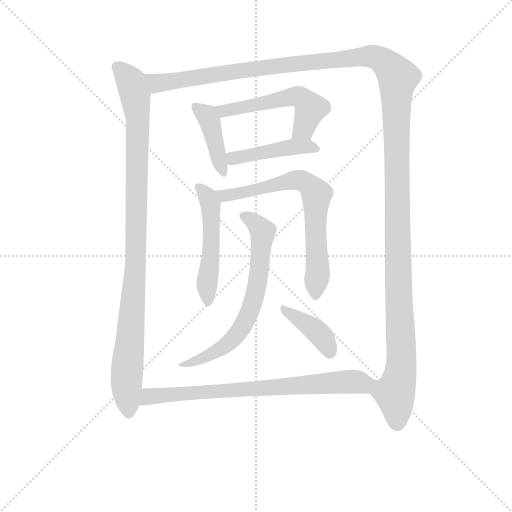
t = 0.00 s
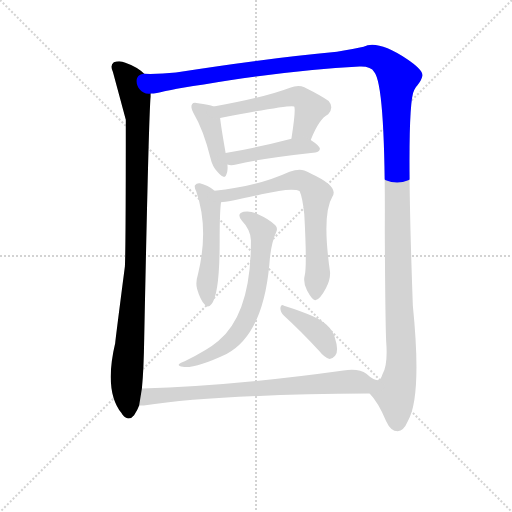
t = 1.78 s
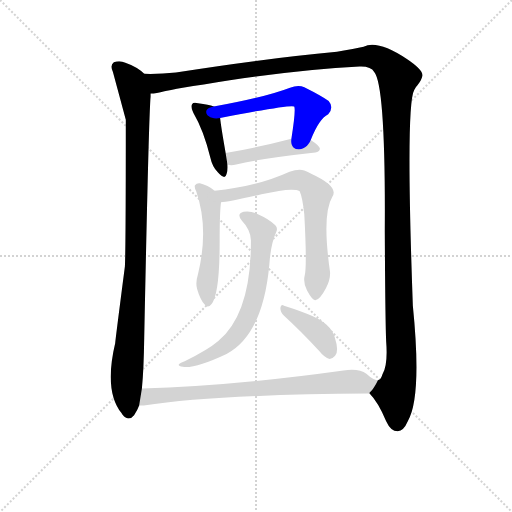
t = 3.57 s
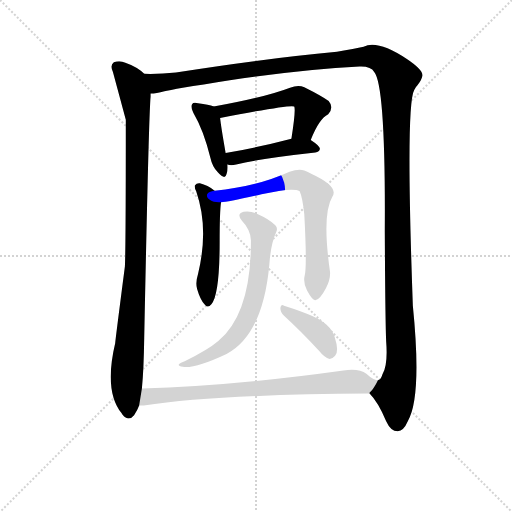
t = 5.35 s
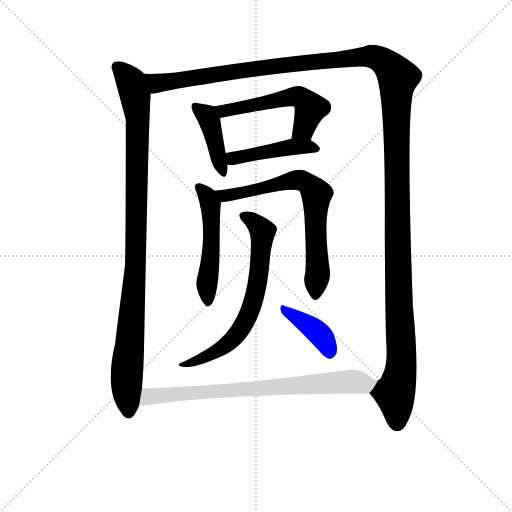
t = 7.13 s
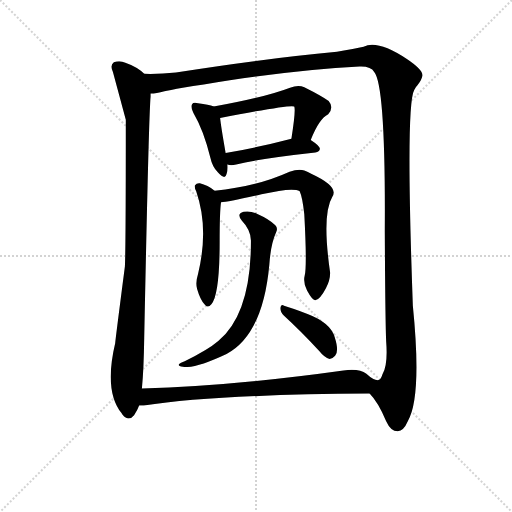
t = 8.92 s

The animated SVG that drew these frames (rendered in a browser with its animation timeline set to each time). Animation: 10 CSS @keyframes rules; one cycle of 8.92 s.

<svg version="1.1" viewBox="0 0 1024 1024" xmlns="http://www.w3.org/2000/svg">
  <g stroke="lightgray" stroke-dasharray="1,1" stroke-width="1" transform="scale(4, 4)">
    <line x1="0" y1="0" x2="256" y2="256"></line>
    <line x1="256" y1="0" x2="0" y2="256"></line>
    <line x1="128" y1="0" x2="128" y2="256"></line>
    <line x1="0" y1="128" x2="256" y2="128"></line>
  </g>
<g transform="scale(0.92, -0.92) translate(60, -900)">
   <style type="text/css">
    @keyframes keyframes0 {
      from {
       stroke: blue;
       stroke-dashoffset: 1019;
       stroke-width: 128;
       }
       77% {
       animation-timing-function: step-end;
       stroke: blue;
       stroke-dashoffset: 0;
       stroke-width: 128;
       }
       to {
       stroke: black;
       stroke-width: 1024;
       }
       }
       #make-me-a-hanzi-animation-0 {
         animation: keyframes0 1.079264s both;
         animation-delay: 0.000000s;
         animation-timing-function: linear;
       }
    @keyframes keyframes1 {
      from {
       stroke: blue;
       stroke-dashoffset: 1580;
       stroke-width: 128;
       }
       84% {
       animation-timing-function: step-end;
       stroke: blue;
       stroke-dashoffset: 0;
       stroke-width: 128;
       }
       to {
       stroke: black;
       stroke-width: 1024;
       }
       }
       #make-me-a-hanzi-animation-1 {
         animation: keyframes1 1.535807s both;
         animation-delay: 1.079264s;
         animation-timing-function: linear;
       }
    @keyframes keyframes2 {
      from {
       stroke: blue;
       stroke-dashoffset: 417;
       stroke-width: 128;
       }
       58% {
       animation-timing-function: step-end;
       stroke: blue;
       stroke-dashoffset: 0;
       stroke-width: 128;
       }
       to {
       stroke: black;
       stroke-width: 1024;
       }
       }
       #make-me-a-hanzi-animation-2 {
         animation: keyframes2 0.589355s both;
         animation-delay: 2.615072s;
         animation-timing-function: linear;
       }
    @keyframes keyframes3 {
      from {
       stroke: blue;
       stroke-dashoffset: 541;
       stroke-width: 128;
       }
       64% {
       animation-timing-function: step-end;
       stroke: blue;
       stroke-dashoffset: 0;
       stroke-width: 128;
       }
       to {
       stroke: black;
       stroke-width: 1024;
       }
       }
       #make-me-a-hanzi-animation-3 {
         animation: keyframes3 0.690267s both;
         animation-delay: 3.204427s;
         animation-timing-function: linear;
       }
    @keyframes keyframes4 {
      from {
       stroke: blue;
       stroke-dashoffset: 451;
       stroke-width: 128;
       }
       59% {
       animation-timing-function: step-end;
       stroke: blue;
       stroke-dashoffset: 0;
       stroke-width: 128;
       }
       to {
       stroke: black;
       stroke-width: 1024;
       }
       }
       #make-me-a-hanzi-animation-4 {
         animation: keyframes4 0.617025s both;
         animation-delay: 3.894694s;
         animation-timing-function: linear;
       }
    @keyframes keyframes5 {
      from {
       stroke: blue;
       stroke-dashoffset: 510;
       stroke-width: 128;
       }
       62% {
       animation-timing-function: step-end;
       stroke: blue;
       stroke-dashoffset: 0;
       stroke-width: 128;
       }
       to {
       stroke: black;
       stroke-width: 1024;
       }
       }
       #make-me-a-hanzi-animation-5 {
         animation: keyframes5 0.665039s both;
         animation-delay: 4.511719s;
         animation-timing-function: linear;
       }
    @keyframes keyframes6 {
      from {
       stroke: blue;
       stroke-dashoffset: 709;
       stroke-width: 128;
       }
       70% {
       animation-timing-function: step-end;
       stroke: blue;
       stroke-dashoffset: 0;
       stroke-width: 128;
       }
       to {
       stroke: black;
       stroke-width: 1024;
       }
       }
       #make-me-a-hanzi-animation-6 {
         animation: keyframes6 0.826986s both;
         animation-delay: 5.176758s;
         animation-timing-function: linear;
       }
    @keyframes keyframes7 {
      from {
       stroke: blue;
       stroke-dashoffset: 682;
       stroke-width: 128;
       }
       69% {
       animation-timing-function: step-end;
       stroke: blue;
       stroke-dashoffset: 0;
       stroke-width: 128;
       }
       to {
       stroke: black;
       stroke-width: 1024;
       }
       }
       #make-me-a-hanzi-animation-7 {
         animation: keyframes7 0.805013s both;
         animation-delay: 6.003743s;
         animation-timing-function: linear;
       }
    @keyframes keyframes8 {
      from {
       stroke: blue;
       stroke-dashoffset: 396;
       stroke-width: 128;
       }
       56% {
       animation-timing-function: step-end;
       stroke: blue;
       stroke-dashoffset: 0;
       stroke-width: 128;
       }
       to {
       stroke: black;
       stroke-width: 1024;
       }
       }
       #make-me-a-hanzi-animation-8 {
         animation: keyframes8 0.572266s both;
         animation-delay: 6.808757s;
         animation-timing-function: linear;
       }
    @keyframes keyframes9 {
      from {
       stroke: blue;
       stroke-dashoffset: 770;
       stroke-width: 128;
       }
       71% {
       animation-timing-function: step-end;
       stroke: blue;
       stroke-dashoffset: 0;
       stroke-width: 128;
       }
       to {
       stroke: black;
       stroke-width: 1024;
       }
       }
       #make-me-a-hanzi-animation-9 {
         animation: keyframes9 0.876628s both;
         animation-delay: 7.381022s;
         animation-timing-function: linear;
       }
</style>
<path d="M 253.5 739.5 Q 238.5 754.5 212.5 763.5 Q 200.5 769.5 187.5 764.5 Q 178.5 758.5 185.5 743.5 Q 212.5 643.5 213.5 639.5 Q 213.5 360.5 211.5 320.5 Q 190.5 158.5 190.5 154.5 Q 165.5 49.5 204.5 1.5 Q 204.5 0.5 206.5 -1.5 Q 219.5 -17.5 231.5 -2.5 Q 238.5 7.5 242.5 18.5 L 248.5 55.5 Q 252.5 95.5 253.5 164.5 Q 263.5 657.5 267.5 689.5 L 267.5 696.5 C 268.5 726.5 269.5 727.5 253.5 739.5 Z" fill="lightgray"></path> 
<path d="M 743.5 44.5 Q 761.5 26.5 779.5 -15.5 Q 789.5 -37.5 804.5 -37.5 Q 817.5 -36.5 826.5 -15.5 Q 857.5 36.5 837.5 235.5 Q 821.5 671.5 840.5 704.5 Q 843.5 710.5 847.5 714.5 Q 857.5 727.5 858.5 736.5 Q 857.5 749.5 824.5 771.5 Q 761.5 813.5 730.5 798.5 Q 711.5 794.5 672.5 787.5 Q 512.5 772.5 322.5 742.5 Q 286.5 738.5 253.5 739.5 C 223.5 738.5 237.5 691.5 267.5 696.5 Q 279.5 696.5 297.5 701.5 Q 312.5 705.5 439.5 725.5 Q 599.5 749.5 721.5 755.5 Q 746.5 756.5 753.5 743.5 Q 778.5 713.5 776.5 396.5 Q 777.5 203.5 779.5 157.5 Q 783.5 106.5 771.5 86.5 Q 767.5 73.5 761.5 73.5 C 748.5 46.5 741.5 47.5 743.5 44.5 Z" fill="lightgray"></path> 
<path d="M 404.5 668.5 Q 394.5 672.5 370.5 675.5 Q 360.5 678.5 357.5 673.5 Q 353.5 667.5 360.5 654.5 Q 382.5 617.5 397.5 556.5 Q 401.5 537.5 413.5 525.5 Q 429.5 507.5 432.5 521.5 Q 435.5 528.5 434.5 542.5 L 430.5 567.5 Q 420.5 624.5 418.5 643.5 C 416.5 664.5 416.5 664.5 404.5 668.5 Z" fill="lightgray"></path> 
<path d="M 615.5 595.5 Q 633.5 641.5 653.5 651.5 Q 666.5 666.5 654.5 680.5 Q 641.5 690.5 601.5 710.5 Q 588.5 716.5 570.5 709.5 Q 515.5 688.5 404.5 668.5 C 374.5 663.5 389.5 637.5 418.5 643.5 Q 572.5 673.5 579.5 668.5 Q 583.5 662.5 573.5 598.5 C 568.5 568.5 604.5 567.5 615.5 595.5 Z" fill="lightgray"></path> 
<path d="M 434.5 542.5 Q 441.5 539.5 453.5 542.5 Q 507.5 555.5 625.5 568.5 Q 634.5 569.5 635.5 576.5 Q 635.5 582.5 615.5 595.5 C 600.5 605.5 600.5 605.5 573.5 598.5 Q 492.5 577.5 430.5 567.5 C 400.5 562.5 405.5 548.5 434.5 542.5 Z" fill="lightgray"></path> 
<path d="M 406.5 485.5 Q 391.5 497.5 374.5 501.5 Q 367.5 502.5 363.5 496.5 Q 362.5 492.5 366.5 484.5 Q 394.5 403.5 370.5 304.5 Q 364.5 285.5 368.5 271.5 Q 375.5 247.5 384.5 238.5 Q 391.5 228.5 399.5 238.5 Q 417.5 259.5 417.5 374.5 Q 417.5 440.5 420.5 460.5 C 422.5 474.5 422.5 474.5 406.5 485.5 Z" fill="lightgray"></path> 
<path d="M 602.5 301.5 Q 598.5 285.5 607.5 268.5 Q 619.5 246.5 625.5 247.5 Q 635.5 248.5 648.5 273.5 Q 658.5 292.5 657.5 308.5 Q 639.5 434.5 662.5 472.5 Q 677.5 494.5 616.5 522.5 Q 609.5 526.5 601.5 529.5 Q 588.5 533.5 569.5 526.5 Q 496.5 493.5 406.5 485.5 C 376.5 482.5 390.5 457.5 420.5 460.5 Q 435.5 460.5 508.5 477.5 Q 575.5 493.5 591.5 484.5 Q 597.5 471.5 601.5 434.5 Q 607.5 323.5 602.5 301.5 Z" fill="lightgray"></path> 
<path d="M 485.5 374.5 Q 485.5 217.5 414.5 158.5 Q 392.5 139.5 341.5 114.5 Q 331.5 111.5 329.5 108.5 Q 325.5 104.5 337.5 102.5 Q 364.5 98.5 432.5 130.5 Q 511.5 172.5 525.5 324.5 Q 528.5 369.5 540.5 395.5 Q 544.5 404.5 538.5 410.5 Q 525.5 423.5 498.5 435.5 Q 482.5 442.5 469.5 439.5 Q 453.5 435.5 465.5 420.5 Q 486.5 398.5 485.5 374.5 Z" fill="lightgray"></path> 
<path d="M 557.5 213.5 Q 591.5 182.5 633.5 137.5 Q 645.5 122.5 656.5 119.5 Q 662.5 119.5 668.5 126.5 Q 677.5 136.5 667.5 167.5 Q 658.5 198.5 608.5 217.5 Q 575.5 230.5 557.5 235.5 Q 550.5 239.5 549.5 230.5 Q 549.5 220.5 557.5 213.5 Z" fill="lightgray"></path> 
<path d="M 242.5 18.5 L 252.5 18.5 Q 409.5 42.5 743.5 44.5 C 773.5 44.5 789.5 62.5 761.5 73.5 Q 751.5 73.5 736.5 87.5 Q 720.5 99.5 686.5 94.5 Q 442.5 60.5 248.5 55.5 C 218.5 54.5 212.5 16.5 242.5 18.5 Z" fill="lightgray"></path> 
      <clipPath id="make-me-a-hanzi-clip-0">
      <path d="M 253.5 739.5 Q 238.5 754.5 212.5 763.5 Q 200.5 769.5 187.5 764.5 Q 178.5 758.5 185.5 743.5 Q 212.5 643.5 213.5 639.5 Q 213.5 360.5 211.5 320.5 Q 190.5 158.5 190.5 154.5 Q 165.5 49.5 204.5 1.5 Q 204.5 0.5 206.5 -1.5 Q 219.5 -17.5 231.5 -2.5 Q 238.5 7.5 242.5 18.5 L 248.5 55.5 Q 252.5 95.5 253.5 164.5 Q 263.5 657.5 267.5 689.5 L 267.5 696.5 C 268.5 726.5 269.5 727.5 253.5 739.5 Z" fill="lightgray"></path>
      </clipPath>
      <path clip-path="url(#make-me-a-hanzi-clip-0)" d="M 195.5 753.5 L 225.5 720.5 L 239.5 643.5 L 235.5 316.5 L 215.5 87.5 L 219.5 4.5 " fill="none" id="make-me-a-hanzi-animation-0" stroke-dasharray="891 1782" stroke-linecap="round"></path>

      <clipPath id="make-me-a-hanzi-clip-1">
      <path d="M 743.5 44.5 Q 761.5 26.5 779.5 -15.5 Q 789.5 -37.5 804.5 -37.5 Q 817.5 -36.5 826.5 -15.5 Q 857.5 36.5 837.5 235.5 Q 821.5 671.5 840.5 704.5 Q 843.5 710.5 847.5 714.5 Q 857.5 727.5 858.5 736.5 Q 857.5 749.5 824.5 771.5 Q 761.5 813.5 730.5 798.5 Q 711.5 794.5 672.5 787.5 Q 512.5 772.5 322.5 742.5 Q 286.5 738.5 253.5 739.5 C 223.5 738.5 237.5 691.5 267.5 696.5 Q 279.5 696.5 297.5 701.5 Q 312.5 705.5 439.5 725.5 Q 599.5 749.5 721.5 755.5 Q 746.5 756.5 753.5 743.5 Q 778.5 713.5 776.5 396.5 Q 777.5 203.5 779.5 157.5 Q 783.5 106.5 771.5 86.5 Q 767.5 73.5 761.5 73.5 C 748.5 46.5 741.5 47.5 743.5 44.5 Z" fill="lightgray"></path>
      </clipPath>
      <path clip-path="url(#make-me-a-hanzi-clip-1)" d="M 260.5 733.5 L 284.5 718.5 L 552.5 758.5 L 742.5 777.5 L 772.5 767.5 L 795.5 744.5 L 804.5 728.5 L 802.5 410.5 L 813.5 134.5 L 809.5 82.5 L 798.5 42.5 L 803.5 -20.5 " fill="none" id="make-me-a-hanzi-animation-1" stroke-dasharray="1452 2904" stroke-linecap="round"></path>

      <clipPath id="make-me-a-hanzi-clip-2">
      <path d="M 404.5 668.5 Q 394.5 672.5 370.5 675.5 Q 360.5 678.5 357.5 673.5 Q 353.5 667.5 360.5 654.5 Q 382.5 617.5 397.5 556.5 Q 401.5 537.5 413.5 525.5 Q 429.5 507.5 432.5 521.5 Q 435.5 528.5 434.5 542.5 L 430.5 567.5 Q 420.5 624.5 418.5 643.5 C 416.5 664.5 416.5 664.5 404.5 668.5 Z" fill="lightgray"></path>
      </clipPath>
      <path clip-path="url(#make-me-a-hanzi-clip-2)" d="M 364.5 668.5 L 395.5 638.5 L 423.5 524.5 " fill="none" id="make-me-a-hanzi-animation-2" stroke-dasharray="289 578" stroke-linecap="round"></path>

      <clipPath id="make-me-a-hanzi-clip-3">
      <path d="M 615.5 595.5 Q 633.5 641.5 653.5 651.5 Q 666.5 666.5 654.5 680.5 Q 641.5 690.5 601.5 710.5 Q 588.5 716.5 570.5 709.5 Q 515.5 688.5 404.5 668.5 C 374.5 663.5 389.5 637.5 418.5 643.5 Q 572.5 673.5 579.5 668.5 Q 583.5 662.5 573.5 598.5 C 568.5 568.5 604.5 567.5 615.5 595.5 Z" fill="lightgray"></path>
      </clipPath>
      <path clip-path="url(#make-me-a-hanzi-clip-3)" d="M 415.5 666.5 L 429.5 656.5 L 590.5 689.5 L 615.5 664.5 L 600.5 620.5 L 581.5 609.5 " fill="none" id="make-me-a-hanzi-animation-3" stroke-dasharray="413 826" stroke-linecap="round"></path>

      <clipPath id="make-me-a-hanzi-clip-4">
      <path d="M 434.5 542.5 Q 441.5 539.5 453.5 542.5 Q 507.5 555.5 625.5 568.5 Q 634.5 569.5 635.5 576.5 Q 635.5 582.5 615.5 595.5 C 600.5 605.5 600.5 605.5 573.5 598.5 Q 492.5 577.5 430.5 567.5 C 400.5 562.5 405.5 548.5 434.5 542.5 Z" fill="lightgray"></path>
      </clipPath>
      <path clip-path="url(#make-me-a-hanzi-clip-4)" d="M 437.5 562.5 L 447.5 555.5 L 579.5 581.5 L 627.5 576.5 " fill="none" id="make-me-a-hanzi-animation-4" stroke-dasharray="323 646" stroke-linecap="round"></path>

      <clipPath id="make-me-a-hanzi-clip-5">
      <path d="M 406.5 485.5 Q 391.5 497.5 374.5 501.5 Q 367.5 502.5 363.5 496.5 Q 362.5 492.5 366.5 484.5 Q 394.5 403.5 370.5 304.5 Q 364.5 285.5 368.5 271.5 Q 375.5 247.5 384.5 238.5 Q 391.5 228.5 399.5 238.5 Q 417.5 259.5 417.5 374.5 Q 417.5 440.5 420.5 460.5 C 422.5 474.5 422.5 474.5 406.5 485.5 Z" fill="lightgray"></path>
      </clipPath>
      <path clip-path="url(#make-me-a-hanzi-clip-5)" d="M 372.5 492.5 L 390.5 473.5 L 398.5 448.5 L 400.5 362.5 L 389.5 279.5 L 392.5 247.5 " fill="none" id="make-me-a-hanzi-animation-5" stroke-dasharray="382 764" stroke-linecap="round"></path>

      <clipPath id="make-me-a-hanzi-clip-6">
      <path d="M 602.5 301.5 Q 598.5 285.5 607.5 268.5 Q 619.5 246.5 625.5 247.5 Q 635.5 248.5 648.5 273.5 Q 658.5 292.5 657.5 308.5 Q 639.5 434.5 662.5 472.5 Q 677.5 494.5 616.5 522.5 Q 609.5 526.5 601.5 529.5 Q 588.5 533.5 569.5 526.5 Q 496.5 493.5 406.5 485.5 C 376.5 482.5 390.5 457.5 420.5 460.5 Q 435.5 460.5 508.5 477.5 Q 575.5 493.5 591.5 484.5 Q 597.5 471.5 601.5 434.5 Q 607.5 323.5 602.5 301.5 Z" fill="lightgray"></path>
      </clipPath>
      <path clip-path="url(#make-me-a-hanzi-clip-6)" d="M 415.5 482.5 L 426.5 474.5 L 455.5 477.5 L 581.5 508.5 L 616.5 495.5 L 627.5 478.5 L 624.5 423.5 L 631.5 316.5 L 625.5 256.5 " fill="none" id="make-me-a-hanzi-animation-6" stroke-dasharray="581 1162" stroke-linecap="round"></path>

      <clipPath id="make-me-a-hanzi-clip-7">
      <path d="M 485.5 374.5 Q 485.5 217.5 414.5 158.5 Q 392.5 139.5 341.5 114.5 Q 331.5 111.5 329.5 108.5 Q 325.5 104.5 337.5 102.5 Q 364.5 98.5 432.5 130.5 Q 511.5 172.5 525.5 324.5 Q 528.5 369.5 540.5 395.5 Q 544.5 404.5 538.5 410.5 Q 525.5 423.5 498.5 435.5 Q 482.5 442.5 469.5 439.5 Q 453.5 435.5 465.5 420.5 Q 486.5 398.5 485.5 374.5 Z" fill="lightgray"></path>
      </clipPath>
      <path clip-path="url(#make-me-a-hanzi-clip-7)" d="M 469.5 429.5 L 486.5 422.5 L 510.5 396.5 L 499.5 277.5 L 480.5 215.5 L 446.5 162.5 L 417.5 138.5 L 360.5 112.5 L 336.5 109.5 " fill="none" id="make-me-a-hanzi-animation-7" stroke-dasharray="554 1108" stroke-linecap="round"></path>

      <clipPath id="make-me-a-hanzi-clip-8">
      <path d="M 557.5 213.5 Q 591.5 182.5 633.5 137.5 Q 645.5 122.5 656.5 119.5 Q 662.5 119.5 668.5 126.5 Q 677.5 136.5 667.5 167.5 Q 658.5 198.5 608.5 217.5 Q 575.5 230.5 557.5 235.5 Q 550.5 239.5 549.5 230.5 Q 549.5 220.5 557.5 213.5 Z" fill="lightgray"></path>
      </clipPath>
      <path clip-path="url(#make-me-a-hanzi-clip-8)" d="M 557.5 227.5 L 638.5 169.5 L 656.5 133.5 " fill="none" id="make-me-a-hanzi-animation-8" stroke-dasharray="268 536" stroke-linecap="round"></path>

      <clipPath id="make-me-a-hanzi-clip-9">
      <path d="M 242.5 18.5 L 252.5 18.5 Q 409.5 42.5 743.5 44.5 C 773.5 44.5 789.5 62.5 761.5 73.5 Q 751.5 73.5 736.5 87.5 Q 720.5 99.5 686.5 94.5 Q 442.5 60.5 248.5 55.5 C 218.5 54.5 212.5 16.5 242.5 18.5 Z" fill="lightgray"></path>
      </clipPath>
      <path clip-path="url(#make-me-a-hanzi-clip-9)" d="M 247.5 24.5 L 270.5 39.5 L 696.5 70.5 L 741.5 65.5 L 754.5 71.5 " fill="none" id="make-me-a-hanzi-animation-9" stroke-dasharray="642 1284" stroke-linecap="round"></path>

</g>
</svg>
